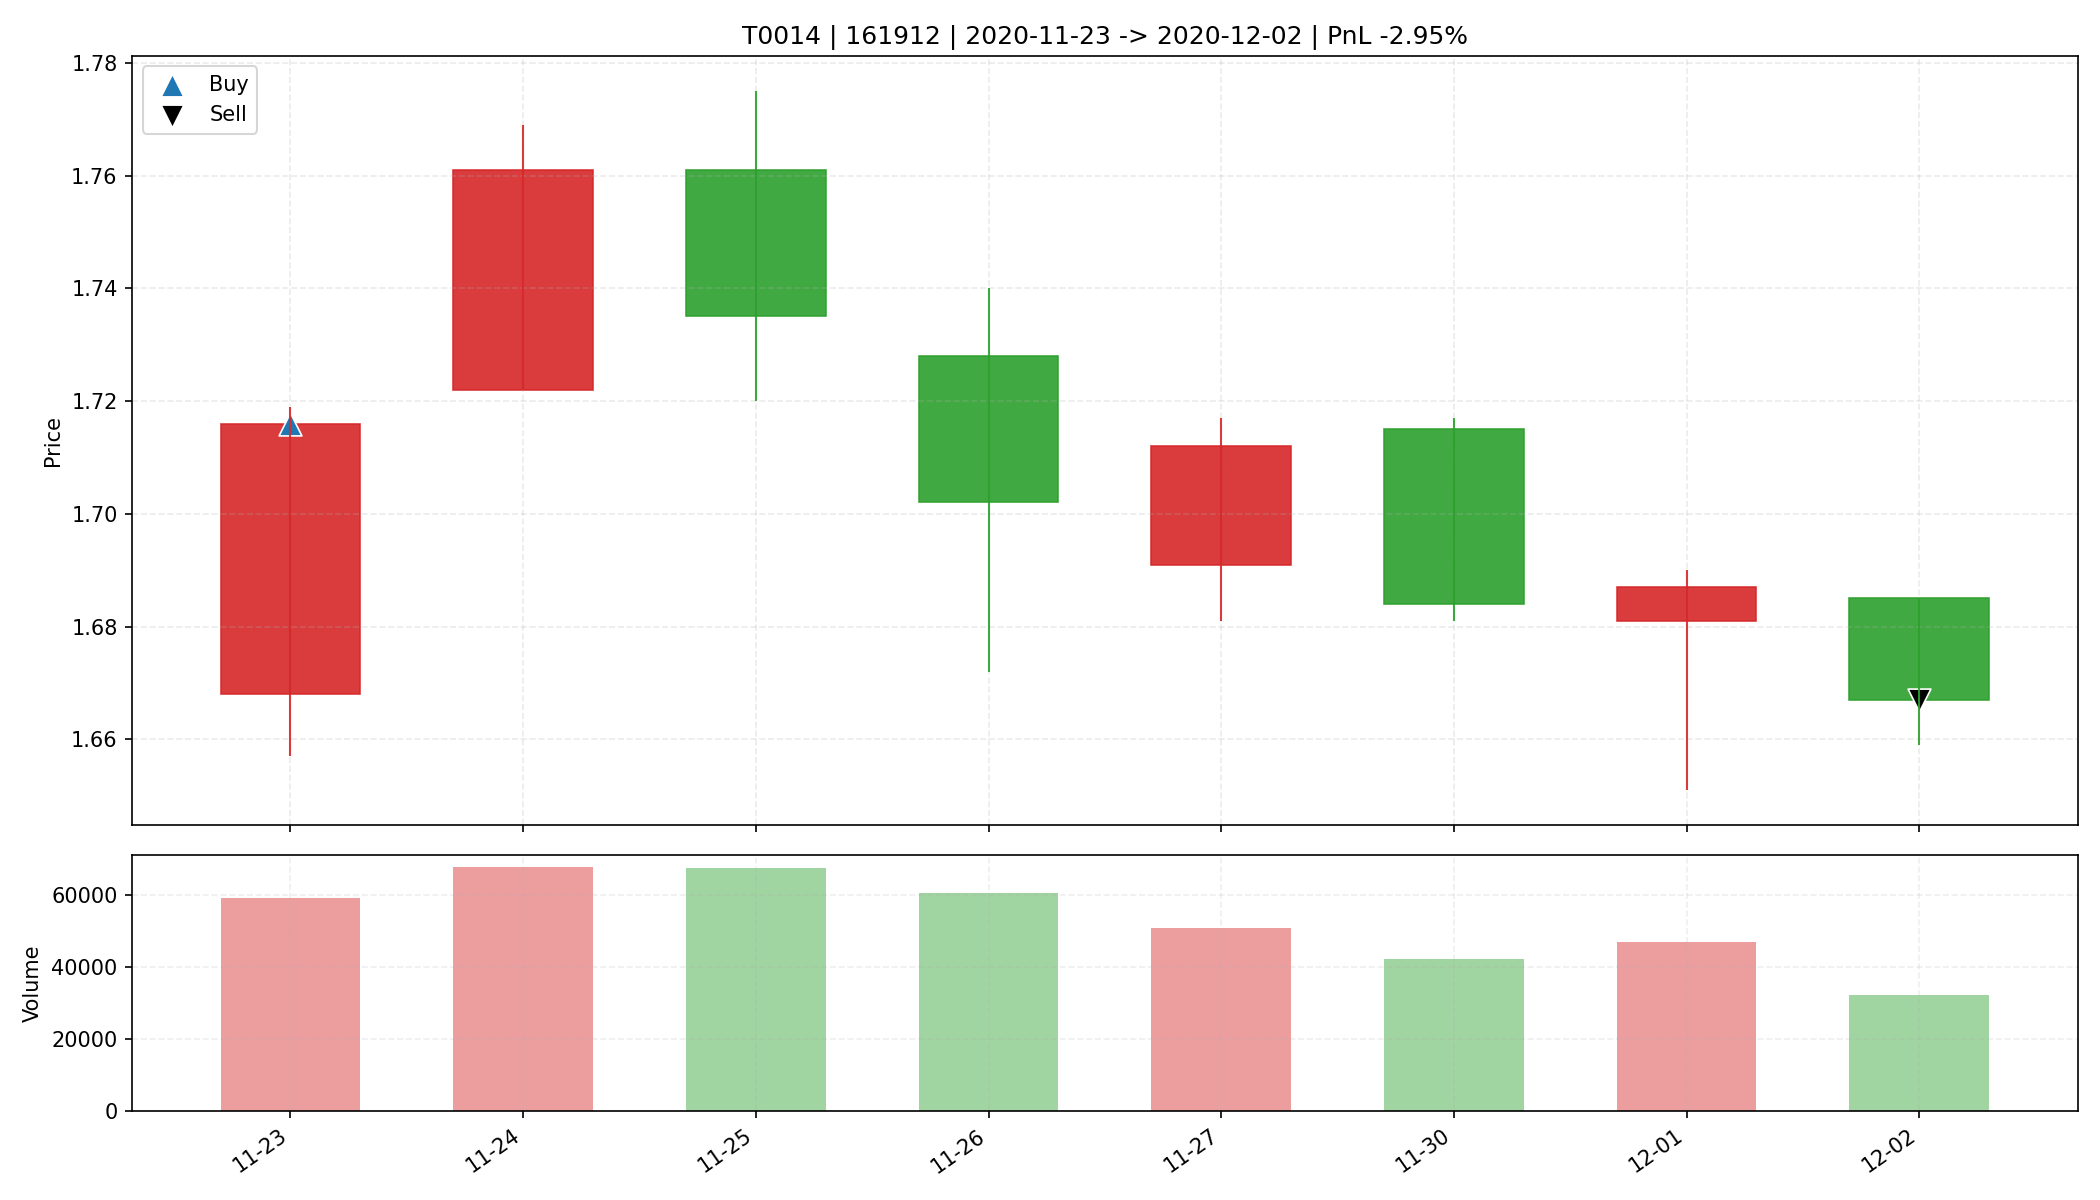

Source data for this figure (header and first rows):
date, open, high, low, close, amount, volume, trade_id, code, buy_date, sell_date, buy_price, sell_price, matched_shares, buy_reason, sell_reason, sell_profit_pct, sell_hold_days, is_buy_day, is_sell_day, holding_day_index
2020-11-23, 1.668, 1.719, 1.657, 1.716, 10024711, 58957, T0014, 161912, 2020-11-23, 2020-12-02, 1.716, 1.667, 19200, 前10日振幅9.7%, 阳线涨幅2.9%, 突破均线, 温和放量1.7倍, MA…, 跌破MA10, -2.953, 7.0, True, False, 0
2020-11-24, 1.722, 1.769, 1.722, 1.761, 11825877, 67644, T0014, 161912, 2020-11-23, 2020-12-02, 1.716, 1.667, 19200, 前10日振幅9.7%, 阳线涨幅2.9%, 突破均线, 温和放量1.7倍, MA…, 跌破MA10, -2.953, 7.0, False, False, 1
2020-11-25, 1.761, 1.775, 1.72, 1.735, 11757071, 67303, T0014, 161912, 2020-11-23, 2020-12-02, 1.716, 1.667, 19200, 前10日振幅9.7%, 阳线涨幅2.9%, 突破均线, 温和放量1.7倍, MA…, 跌破MA10, -2.953, 7.0, False, False, 2
2020-11-26, 1.728, 1.74, 1.672, 1.702, 10248684, 60401, T0014, 161912, 2020-11-23, 2020-12-02, 1.716, 1.667, 19200, 前10日振幅9.7%, 阳线涨幅2.9%, 突破均线, 温和放量1.7倍, MA…, 跌破MA10, -2.953, 7.0, False, False, 3
2020-11-27, 1.691, 1.717, 1.681, 1.712, 8627970, 50785, T0014, 161912, 2020-11-23, 2020-12-02, 1.716, 1.667, 19200, 前10日振幅9.7%, 阳线涨幅2.9%, 突破均线, 温和放量1.7倍, MA…, 跌破MA10, -2.953, 7.0, False, False, 4
2020-11-30, 1.715, 1.717, 1.681, 1.684, 7137118, 42020, T0014, 161912, 2020-11-23, 2020-12-02, 1.716, 1.667, 19200, 前10日振幅9.7%, 阳线涨幅2.9%, 突破均线, 温和放量1.7倍, MA…, 跌破MA10, -2.953, 7.0, False, False, 5
2020-12-01, 1.681, 1.69, 1.651, 1.687, 7815511, 46833, T0014, 161912, 2020-11-23, 2020-12-02, 1.716, 1.667, 19200, 前10日振幅9.7%, 阳线涨幅2.9%, 突破均线, 温和放量1.7倍, MA…, 跌破MA10, -2.953, 7.0, False, False, 6
2020-12-02, 1.685, 1.685, 1.659, 1.667, 5359900, 32164, T0014, 161912, 2020-11-23, 2020-12-02, 1.716, 1.667, 19200, 前10日振幅9.7%, 阳线涨幅2.9%, 突破均线, 温和放量1.7倍, MA…, 跌破MA10, -2.953, 7.0, False, True, 7
